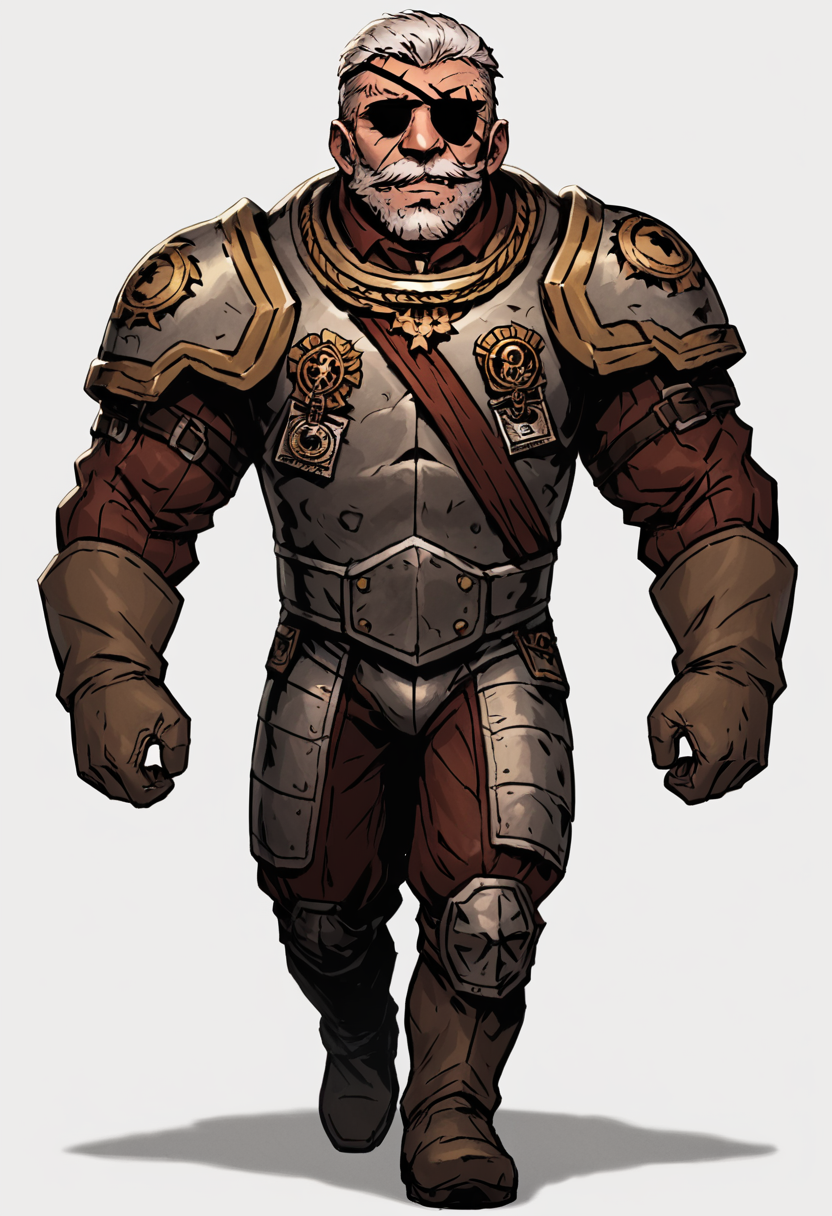
Generation parameters embedded in this image by AUTOMATIC1111 Stable Diffusion web UI or a fork of it (Forge, ...) (PNG 'parameters' text chunk):
score_9, score_8_up, score_7_up, shadows, dark, full body, walking towards viewer, ((facing viewer, (looking at viewer)))
<lora:DDStyle_PonyXL-000015:0.5> ddstyle, white background
 <lora:DDManAtArms_PonyXL-000006:0.75> ddmanatarms, solo, 1boy, armor, short slicked back hair, white hair, facial hair, brown gloves, eyepatch, medals, wide shoulders, mustache, pauldrons
Negative prompt: score_6, score_5, score_4, eyes, shield, mace, long hair
Steps: 30, Sampler: DPM++ 2M Karras, CFG scale: 5, Seed: 1273616128, Size: 832x1216, Model hash: 821aa5537f, Model: autismmixSDXL_autismmixPony, Lora hashes: "DDStyle_PonyXL-000015: a8c96df55d90, DDManAtArms_PonyXL-000006: d11aa58652ea", Version: v1.7.0